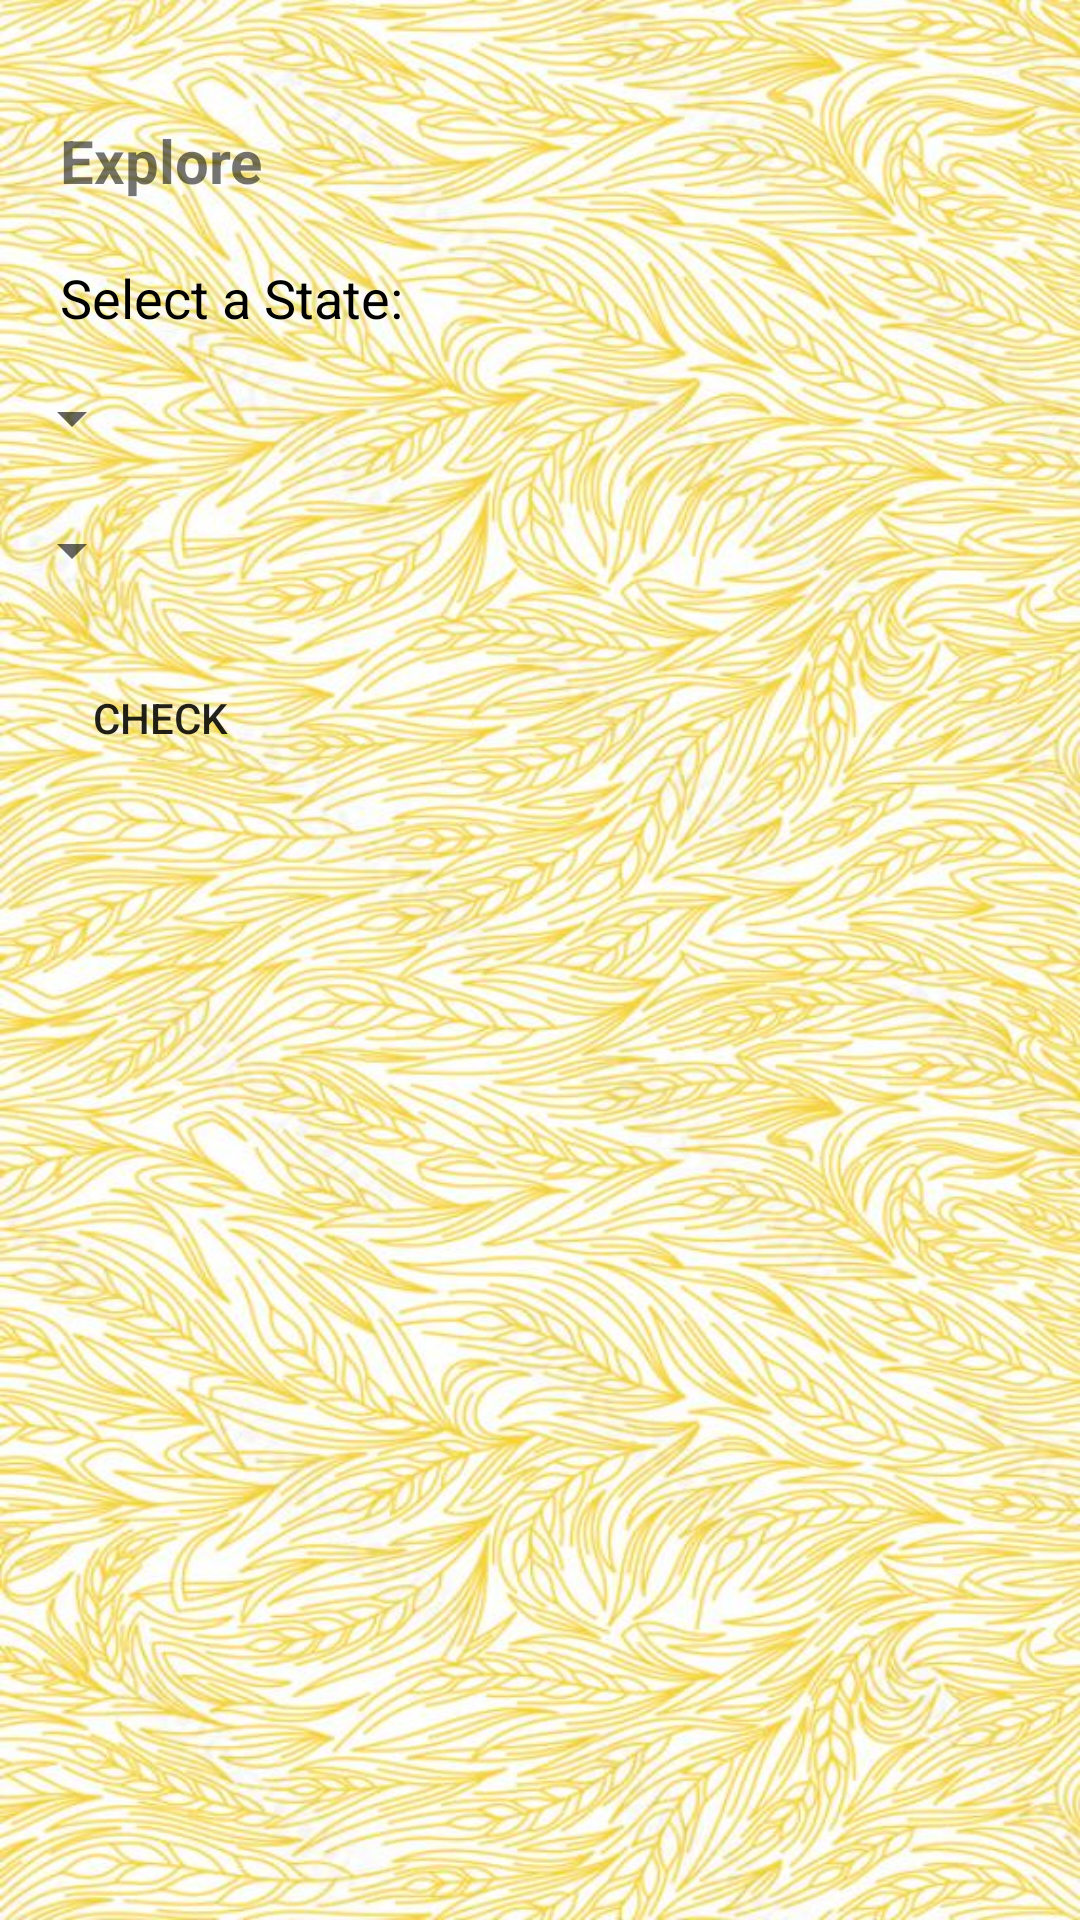

Produce the Android XML layout that renders to this screen, including the resource entries it uses.
<!-- AndroidManifest.xml: application theme Theme.KhetKaGuru20 -->
<!-- res/layout/activity_explore.xml -->
<?xml version="1.0" encoding="utf-8"?>
<LinearLayout xmlns:android="http://schemas.android.com/apk/res/android"
    xmlns:tools="http://schemas.android.com/tools"
    android:id="@+id/main"
    android:layout_width="match_parent"
    android:layout_height="match_parent"
    android:background="@drawable/layout1"
    android:orientation="vertical"
    tools:context=".ExploreActivity">

    <LinearLayout
        android:layout_width="match_parent"
        android:layout_height="wrap_content"
        android:orientation="vertical">

        <TextView
            android:id="@+id/textView2"
            android:layout_width="wrap_content"
            android:layout_height="wrap_content"
            android:paddingLeft="20dp"
            android:paddingTop="40dp"
            android:text="Explore"
            android:textSize="20sp"
            android:textStyle="bold"
            tools:layout_editor_absoluteX="35dp"
            tools:layout_editor_absoluteY="37dp" />

        <TextView
            android:layout_width="wrap_content"
            android:layout_height="wrap_content"
            android:layout_marginBottom="16dp"
            android:paddingLeft="20dp"
            android:paddingTop="20dp"
            android:text="Select a State:"
            android:textColor="#000000"
            android:textSize="18sp" />

        <Spinner
            android:id="@+id/spinner_indian_states"
            android:layout_width="wrap_content"
            android:layout_height="wrap_content"
            android:layout_marginBottom="20dp"
            android:paddingLeft="10dp"
            android:spinnerMode="dropdown" />

        <Spinner
            android:id="@+id/spinner_indian_cities"
            android:layout_width="wrap_content"
            android:layout_height="wrap_content"
            android:layout_marginBottom="20dp"
            android:paddingLeft="10dp"
            android:spinnerMode="dropdown" />

        <Button
            android:id="@+id/btnCheck"
            android:layout_width="107dp"
            android:layout_height="wrap_content"
            android:background="@null"
            android:text="Check" />
    </LinearLayout>

    <LinearLayout
        android:id="@+id/load"
        android:layout_width="wrap_content"
        android:layout_height="wrap_content"
        android:orientation="vertical">

        <TextView
            android:id="@+id/textViewWeather"
            android:layout_width="match_parent"
            android:layout_height="wrap_content"
            android:textSize="18sp"
            android:paddingTop="16dp"
            android:paddingLeft="10dp"/>

        <TextView
            android:id="@+id/textViewBestPractices"
            android:layout_width="match_parent"
            android:layout_height="wrap_content"
            android:textSize="16sp"
            android:paddingTop="16dp"
            android:paddingLeft="10dp"/>
    </LinearLayout>

</LinearLayout>
<!-- resources referenced by this layout -->
<resources>
  <!-- drawable layout1: jpg bitmap (drawable, 151832 bytes) -->
  <style name="Theme.KhetKaGuru20" parent="Base.Theme.KhetKaGuru20" />
  <style name="Base.Theme.KhetKaGuru20" parent="Theme.AppCompat.Light.NoActionBar">
          
          
      </style>
</resources>
